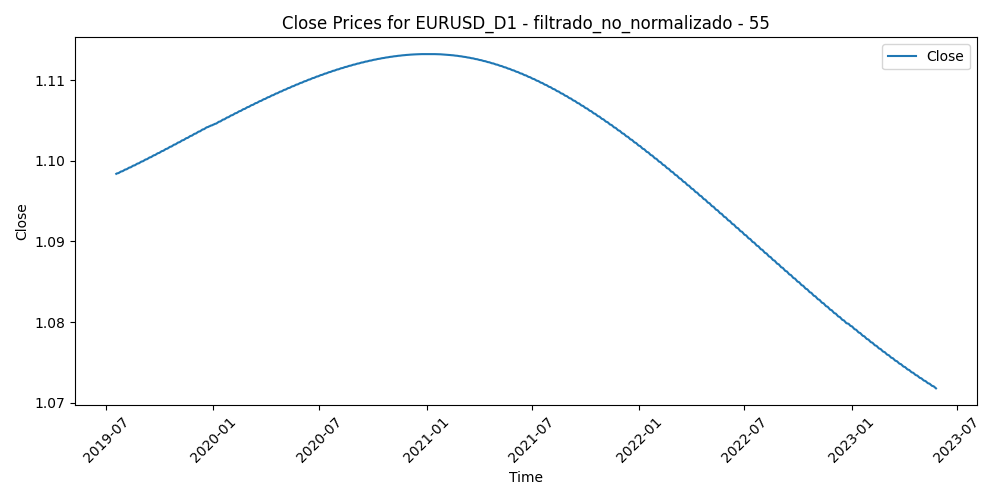

The file beside this chart, header and first rows:
Time, Close, Volume, diferencia_media_55
2019-07-18, 1.098, 57963, -0.003595
2019-07-19, 1.098, 55772, 0.00197
2019-07-22, 1.098, 38181, 0.003298
2019-07-23, 1.099, 42874, 0.008994
2019-07-24, 1.099, 43788, 0.01007
2019-07-25, 1.099, 64096, 0.009229
2019-07-26, 1.099, 41673, 0.01087
2019-07-29, 1.099, 33520, 0.009033
2019-07-30, 1.099, 45574, 0.007885
2019-07-31, 1.099, 65886, 0.01559
2019-08-01, 1.099, 83433, 0.01459
2019-08-02, 1.099, 89620, 0.01243
2019-08-05, 1.099, 83905, 0.002762
2019-08-06, 1.099, 81232, 0.002955
2019-08-07, 1.099, 94540, 0.003274
2019-08-08, 1.099, 68830, 0.005249
2019-08-09, 1.099, 56631, 0.003112
2019-08-12, 1.099, 53740, 0.00188
2019-08-13, 1.099, 78399, 0.00615
2019-08-14, 1.099, 70980, 0.009424
2019-08-15, 1.099, 81690, 0.01231
2019-08-16, 1.099, 57159, 0.01412
2019-08-19, 1.099, 41314, 0.01499
2019-08-20, 1.1, 43676, 0.01247
2019-08-21, 1.1, 39637, 0.01382
2019-08-22, 1.1, 51801, 0.01399
2019-08-23, 1.1, 69429, 0.007303
2019-08-26, 1.1, 89240, 0.01126
2019-08-27, 1.1, 58185, 0.01174
2019-08-28, 1.1, 52807, 0.01259
2019-08-29, 1.1, 55278, 0.01433
2019-08-30, 1.1, 56232, 0.02055
2019-09-02, 1.1, 35541, 0.02246
2019-09-03, 1.1, 61055, 0.02137
2019-09-04, 1.1, 55986, 0.01492
2019-09-05, 1.1, 59633, 0.01446
2019-09-06, 1.1, 57821, 0.01475
2019-09-09, 1.1, 44051, 0.01202
2019-09-10, 1.1, 45034, 0.01179
2019-09-11, 1.1, 43732, 0.01435
2019-09-12, 1.1, 76885, 0.008462
2019-09-13, 1.1, 54516, 0.0071
2019-09-16, 1.1, 53166, 0.01339
2019-09-17, 1.101, 57832, 0.00619
2019-09-18, 1.101, 56200, 0.01002
2019-09-19, 1.101, 56673, 0.008435
2019-09-20, 1.101, 54171, 0.01017
2019-09-23, 1.101, 52881, 0.01243
2019-09-24, 1.101, 54456, 0.009368
2019-09-25, 1.101, 55460, 0.01656
2019-09-26, 1.101, 54841, 0.01824
2019-09-27, 1.101, 52564, 0.01546
2019-09-30, 1.101, 48190, 0.01903
2019-10-01, 1.101, 60114, 0.01528
2019-10-02, 1.101, 54403, 0.01206
2019-10-03, 1.101, 61237, 0.01105
2019-10-04, 1.101, 54776, 0.009139
2019-10-07, 1.101, 43140, 0.009486
2019-10-08, 1.101, 59230, 0.0106
2019-10-09, 1.101, 46477, 0.008774
... 942 more rows
